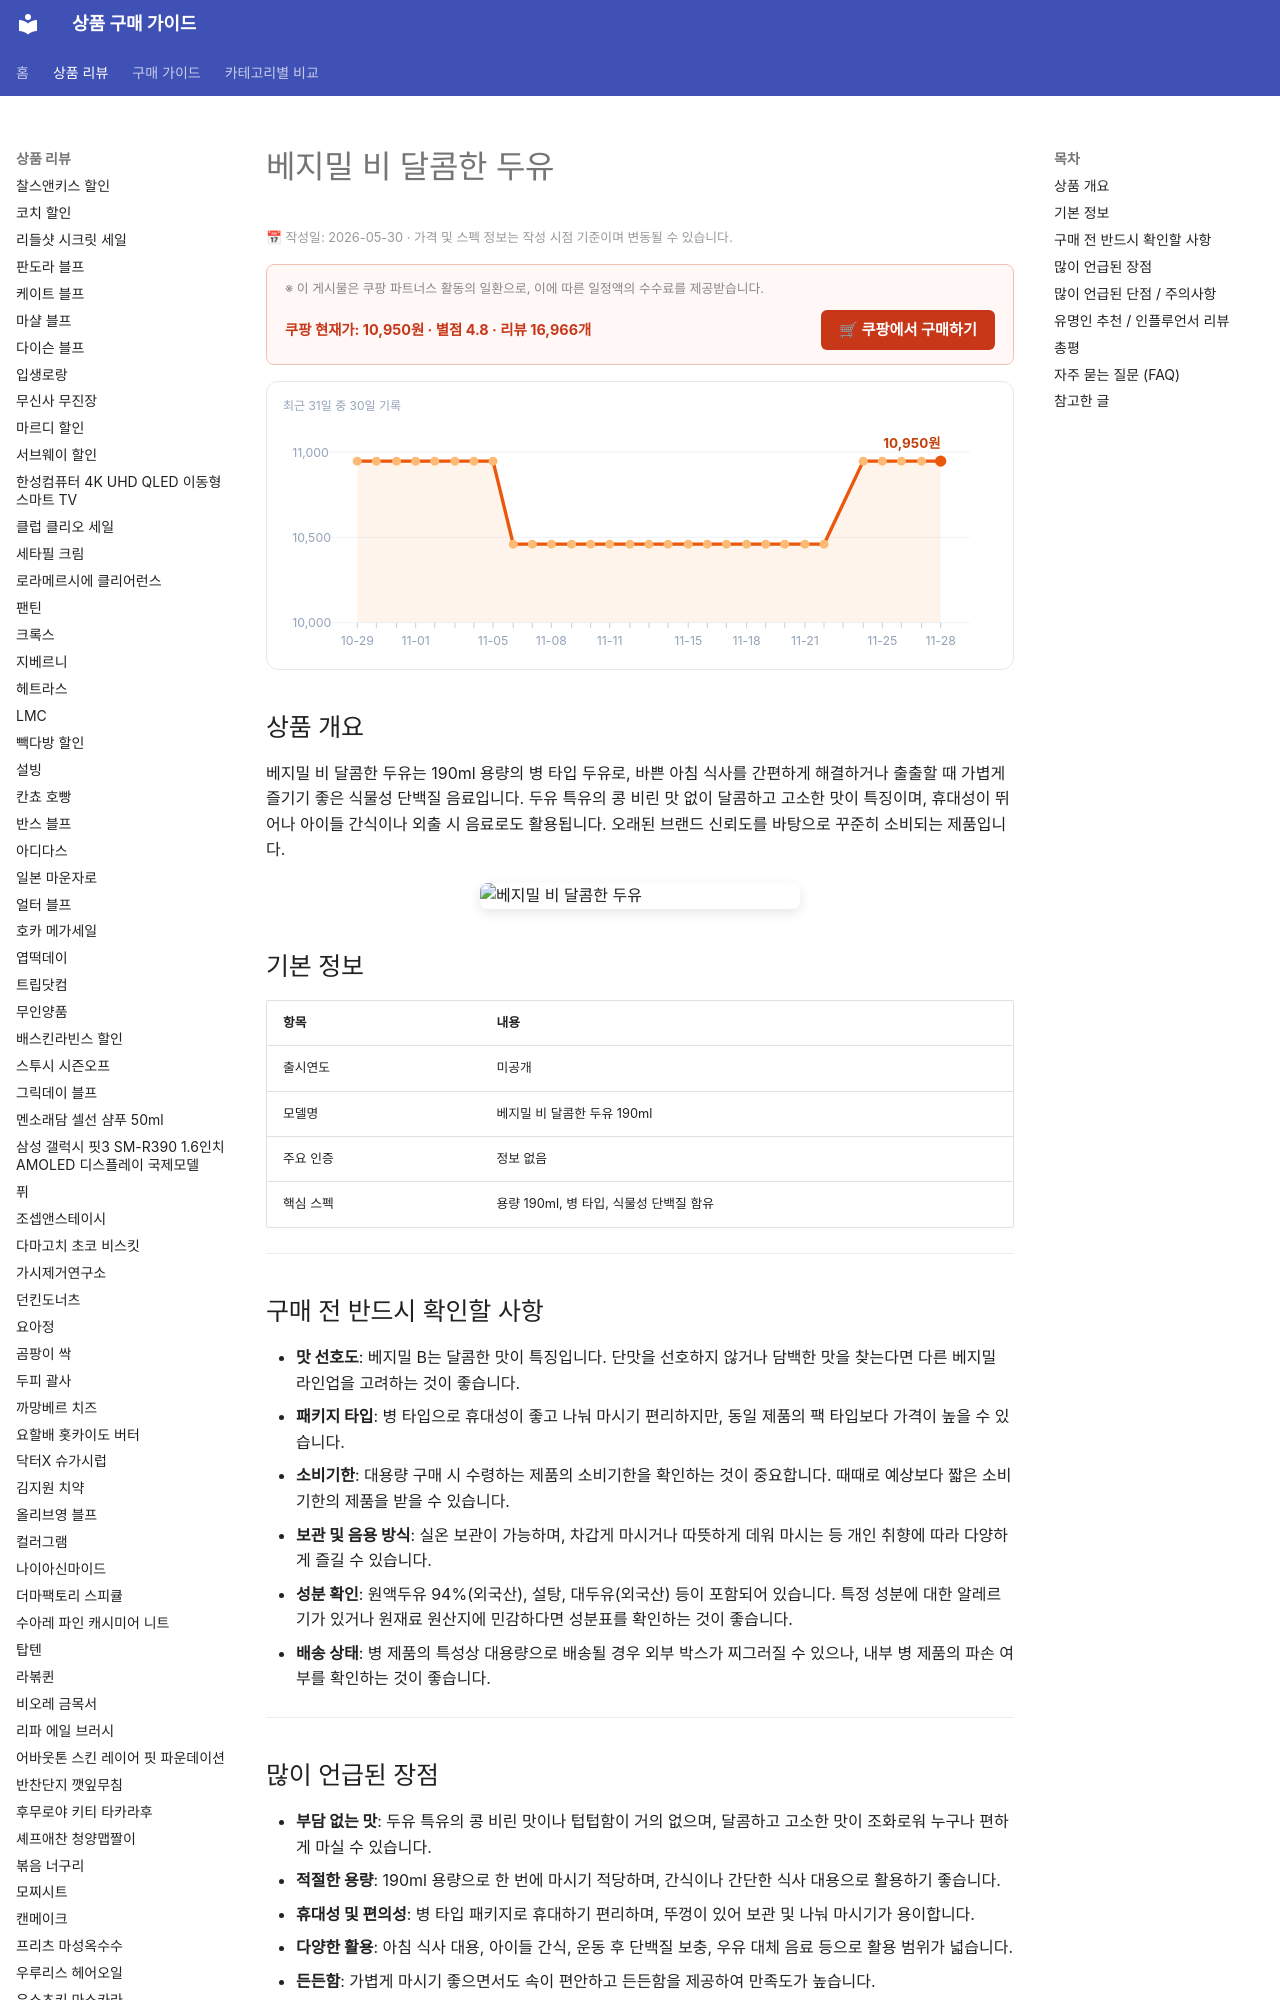

repository: buysense/product-research-wiki · page: products/vegemil-b-sweet-soy-milk/index.html · generator: mkdocs

---
image: https://thumbnail.coupangcdn.com/thumbnails/remote/492x492ex/image/retail/images/497535264442366-0e7fdf44-e07c-4801-ad51-b8a27199f014.jpg
title: 베지밀 비 달콤한 두유 구매 가이드
date: 2026-05-30
description: 베지밀 비 달콤한 두유는 190ml 용량의 병 타입 두유로, 바쁜 아침 식사 대용, 아이들 간식, 또는 간편한 식물성 단백질 음료를 찾는 소비자에게 적합합니다.
contentUpdated: 2026-05-30
---
<!-- bs:jsonld -->
<script type="application/ld+json">
{
  "@context": "https://schema.org",
  "@type": "Product",
  "name": "vegemil-b-sweet-soy-milk",
  "image": [
    "https://thumbnail.coupangcdn.com/thumbnails/remote/492x492ex/image/retail/images/497535264442366-0e7fdf44-e07c-4801-ad51-b8a27199f014.jpg",
    "https://thumbnail.coupangcdn.com/thumbnails/remote/492x492ex/image/retail/images/467886493660510-18e91fa1-e554-4b68-b26a-2f5407032c4f.png"
  ],
  "offers": {
    "@type": "Offer",
    "priceCurrency": "KRW",
    "price": "10950",
    "url": "https://link.coupang.com/a/ea5f9D6skS",
    "availability": "https://schema.org/InStock",
    "priceValidUntil": "2026-12-05"
  },
  "aggregateRating": {
    "@type": "AggregateRating",
    "ratingValue": 4.8,
    "reviewCount": 16966,
    "bestRating": 5,
    "
